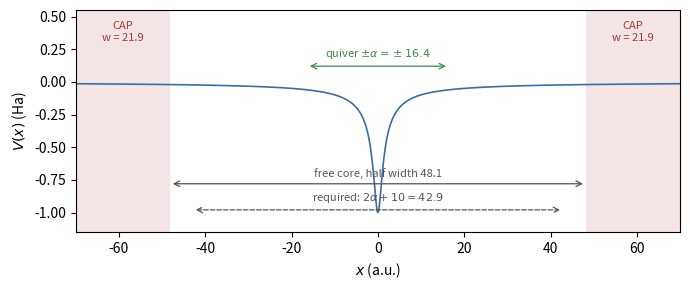

Reproduce this figure in Python. (Note: this script raises an exception after producing the figure.)
"""Simulation-box layouts of the two strong-field example decks.

hhg_box.svg    examples/hhg/hhg_1d.inp     Domain = -70, 70, CAPKmin = 0.3
tsurff_box.svg examples/tsurff/ati_1d.inp  Domain = -80, 80, CAPKmin = 0.2,
                                           SurffRadius = 35, Rc = 20, d = 2

Quantities drawn (no simulation data):
  CAP layer width per wall  w = 2.62206 / (2 * 0.2 * CAPKmin) = 6.555 / CAPKmin
  quiver amplitude          alpha = E0 / omega^2 (E0 = 0.0534, omega = 0.057)
  free-core requirement     half width >= 2 alpha + 10 (start-up CAP report)
  potentials                exactly the Potential expressions of the decks

Output: hhg_box.svg and tsurff_box.svg next to this script.
"""
from pathlib import Path

import matplotlib

matplotlib.use("Agg")
import matplotlib.pyplot as plt
import numpy as np

E0, OMEGA = 0.0534, 0.057
ALPHA = E0 / OMEGA ** 2
BLUE, GREY, RED, GREEN = "#3b6ea5", "#555555", "#a53b3b", "#3b8a4a"


def cap_width(kmin):
    return 2.62206 / (2.0 * 0.2 * kmin)


def draw(ax, L, kmin, V, surff=None, cutoff=None):
    w = cap_width(kmin)
    x = np.linspace(-L, L, 4001)
    ymin, ymax = -1.15, 0.55
    for lo, hi in ((-L, -L + w), (L - w, L)):
        ax.axvspan(lo, hi, color=RED, alpha=0.13, lw=0)
    ax.text(-L + w / 2, 0.38, f"CAP\nw = {w:.1f}", ha="center", va="center", fontsize=8, color=RED)
    ax.text(L - w / 2, 0.38, f"CAP\nw = {w:.1f}", ha="center", va="center", fontsize=8, color=RED)
    ax.plot(x, V(x), color=BLUE, lw=1.2, label="potential $V(x)$")
    # free core and the 2 alpha + 10 requirement of the start-up CAP report
    core = L - w
    need = 2 * ALPHA + 10
    ax.annotate("", xy=(core, -0.78), xytext=(-core, -0.78),
                arrowprops=dict(arrowstyle="<->", color=GREY, lw=0.9))
    ax.text(0, -0.74, f"free core, half width {core:.1f}", ha="center", va="bottom", fontsize=8, color=GREY)
    ax.annotate("", xy=(need, -0.98), xytext=(-need, -0.98),
                arrowprops=dict(arrowstyle="<->", color=GREY, lw=0.9, ls="--"))
    ax.text(0, -0.94, rf"required: $2\alpha + 10 = {need:.1f}$", ha="center", va="bottom", fontsize=8, color=GREY)
    ax.annotate("", xy=(ALPHA, 0.12), xytext=(-ALPHA, 0.12),
                arrowprops=dict(arrowstyle="<->", color=GREEN, lw=0.9))
    ax.text(0, 0.16, rf"quiver $\pm\alpha = \pm{ALPHA:.1f}$", ha="center", va="bottom", fontsize=8, color=GREEN)
    if cutoff is not None:
        for s in (-1, 1):
            ax.axvline(s * cutoff, color=BLUE, lw=0.6, ls=":")
        ax.text(cutoff + 1, -0.55, rf"cut-off $R_c = {cutoff:g}$", fontsize=8, color=BLUE)
    if surff is not None:
        for s in (-1, 1):
            ax.axvline(s * surff, color="black", lw=1.1, ls="--")
        ax.text(surff + 1, 0.12, f"t-SURFF\nsurface\n$R = {surff:g}$", fontsize=8, va="bottom")
    ax.set_xlim(-L, L)
    ax.set_ylim(ymin, ymax)
    ax.set_xlabel(r"$x$ (a.u.)")
    ax.set_ylabel(r"$V(x)$ (Ha)")


def save(fig, name):
    fig.tight_layout()
    fig.savefig(Path(__file__).with_name(name))
    plt.close(fig)


# examples/hhg/hhg_1d.inp
fig, ax = plt.subplots(figsize=(7.0, 3.0))
draw(ax, 70.0, 0.3, lambda x: -1.0 / np.sqrt(x * x + 1.0))
save(fig, "hhg_box.svg")

# examples/tsurff/ati_1d.inp
Rc, d = 20.0, 2.0
fig, ax = plt.subplots(figsize=(7.0, 3.0))
draw(ax, 80.0, 0.2, lambda x: -0.5 * (1 - np.tanh((np.abs(x) - Rc) / d)) / np.sqrt(x * x + 1),
     surff=35.0, cutoff=Rc)
save(fig, "tsurff_box.svg")
